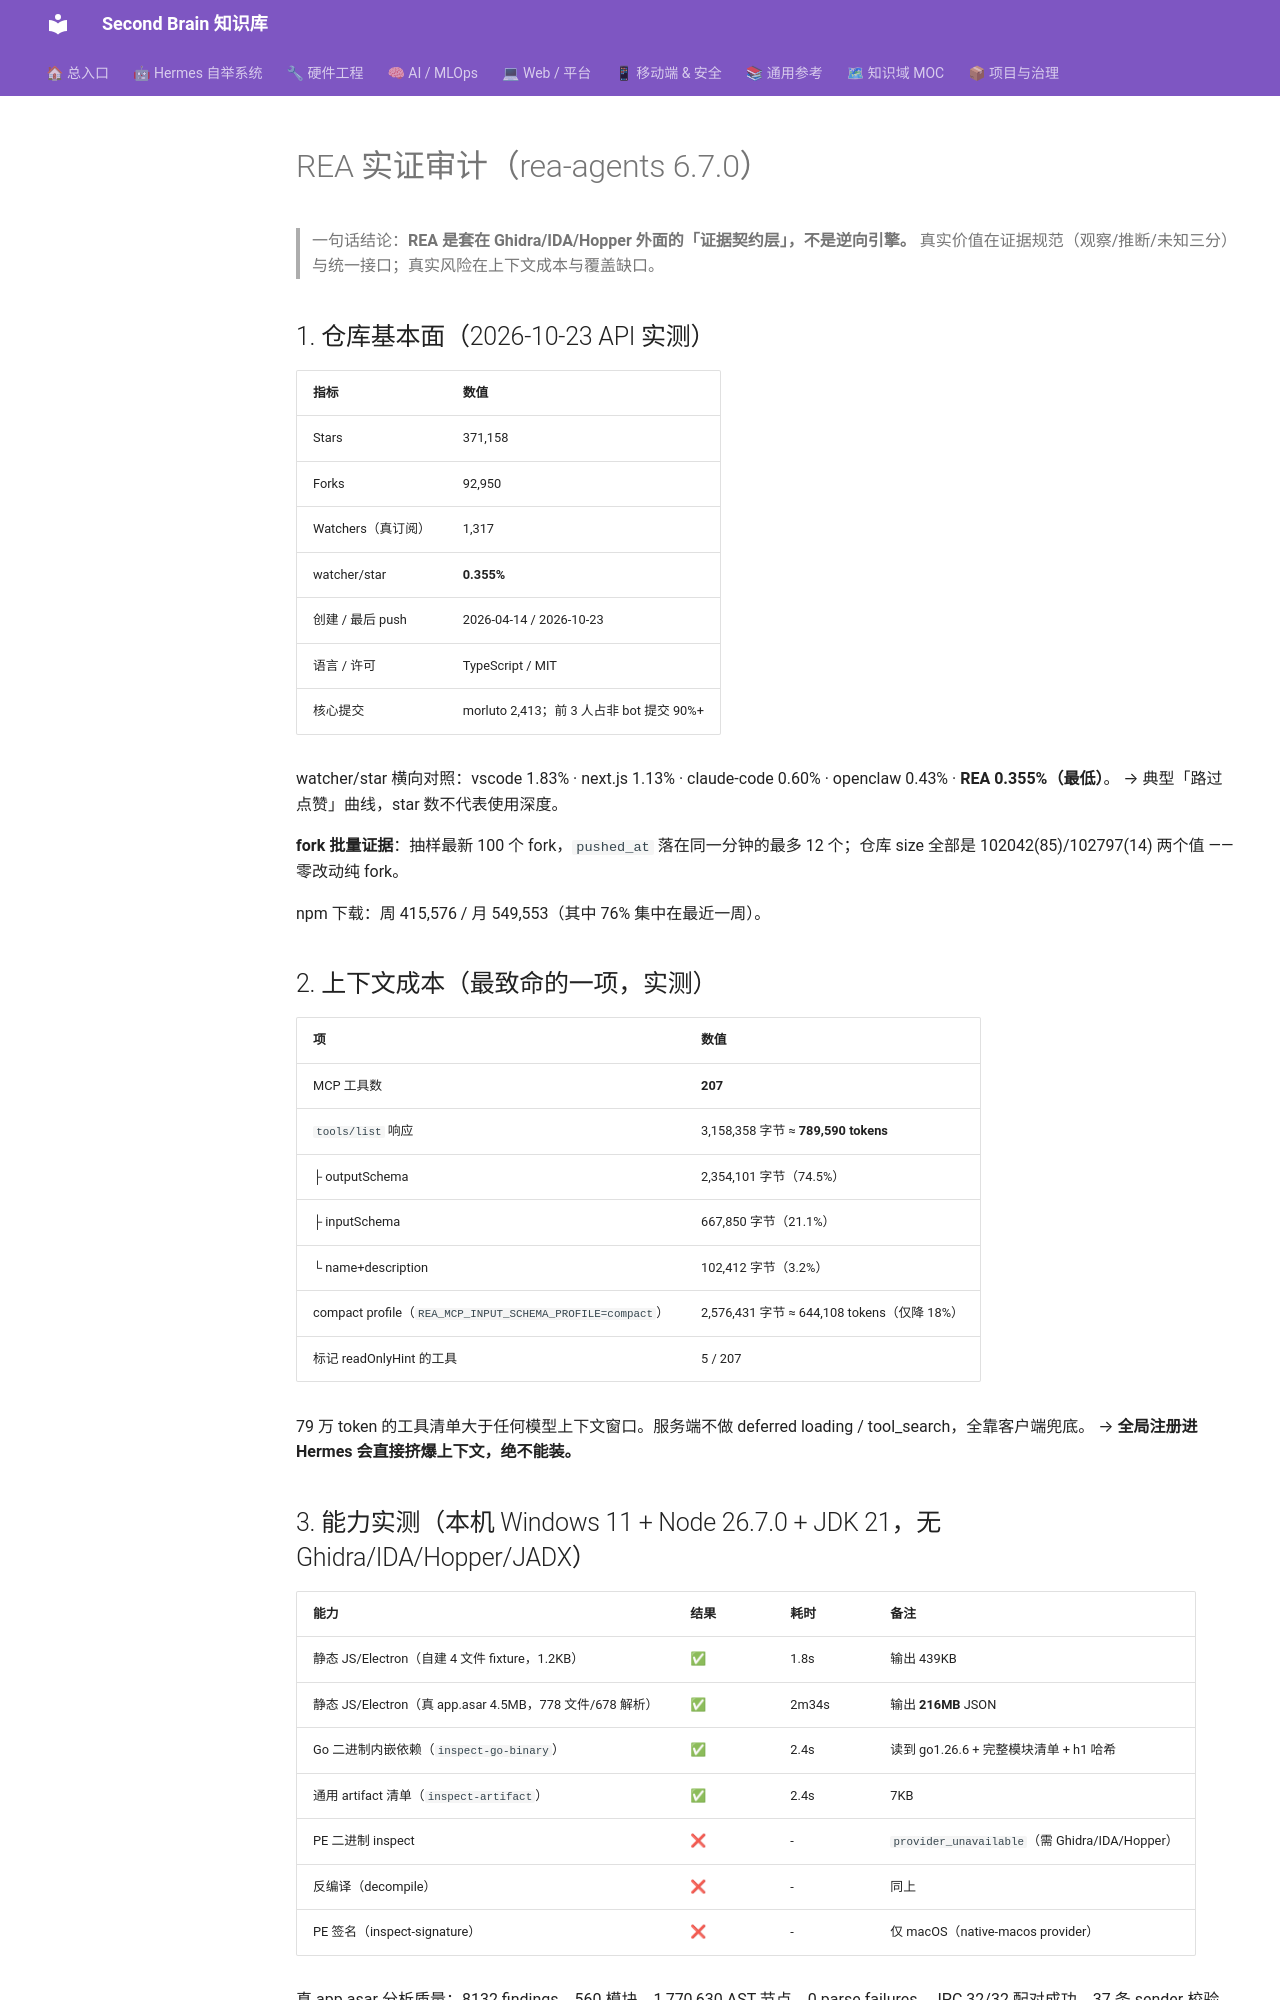

repository: mo9652962-ai/second-brain · page: kb/knowledge/Security/rea-mcp-reverse-engineering-audit-2026-10-23/index.html · generator: mkdocs

---
title: REA (Reverse Engineer Anything) 实证审计
date: 2026-10-23
tags: [reverse-engineering, mcp, agent, audit, rea]
status: 已实证
verdict: 可用但别当依赖
---

# REA 实证审计（rea-agents 6.7.0）

> 一句话结论：**REA 是套在 Ghidra/IDA/Hopper 外面的「证据契约层」，不是逆向引擎。**
> 真实价值在证据规范（观察/推断/未知三分）与统一接口；真实风险在上下文成本与覆盖缺口。

## 1. 仓库基本面（2026-10-23 API 实测）

| 指标 | 数值 |
|:---|:---|
| Stars | 371,158 |
| Forks | 92,950 |
| Watchers（真订阅） | 1,317 |
| watcher/star | **0.355%** |
| 创建 / 最后 push | 2026-04-14 / 2026-10-23 |
| 语言 / 许可 | TypeScript / MIT |
| 核心提交 | morluto 2,413；前 3 人占非 bot 提交 90%+ |

watcher/star 横向对照：vscode 1.83% · next.js 1.13% · claude-code 0.60% · openclaw 0.43% · **REA 0.355%（最低）**。
→ 典型「路过点赞」曲线，star 数不代表使用深度。

**fork 批量证据**：抽样最新 100 个 fork，`pushed_at` 落在同一分钟的最多 12 个；仓库 size 全部是 102042(85)/102797(14) 两个值 —— 零改动纯 fork。

npm 下载：周 415,576 / 月 549,553（其中 76% 集中在最近一周）。

## 2. 上下文成本（最致命的一项，实测）

| 项 | 数值 |
|:---|:---|
| MCP 工具数 | **207** |
| `tools/list` 响应 | 3,158,358 字节 ≈ **789,590 tokens** |
| ├ outputSchema | 2,354,101 字节（74.5%） |
| ├ inputSchema | 667,850 字节（21.1%） |
| └ name+description | 102,412 字节（3.2%） |
| compact profile（`REA_MCP_INPUT_SCHEMA_PROFILE=compact`） | 2,576,431 字节 ≈ 644,108 tokens（仅降 18%） |
| 标记 readOnlyHint 的工具 | 5 / 207 |

79 万 token 的工具清单大于任何模型上下文窗口。服务端不做 deferred loading / tool_search，全靠客户端兜底。
→ **全局注册进 Hermes 会直接挤爆上下文，绝不能装。**
